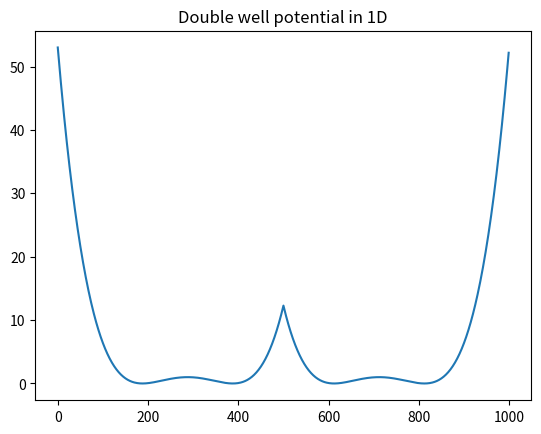
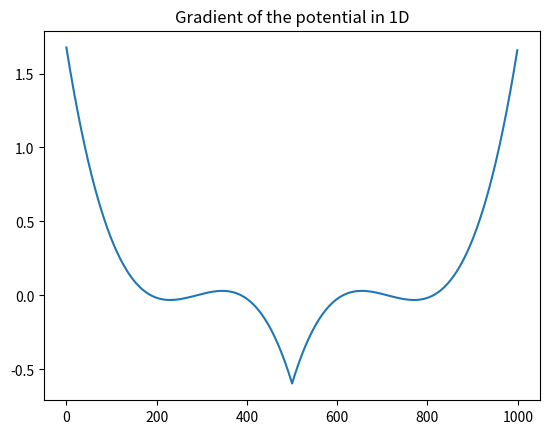
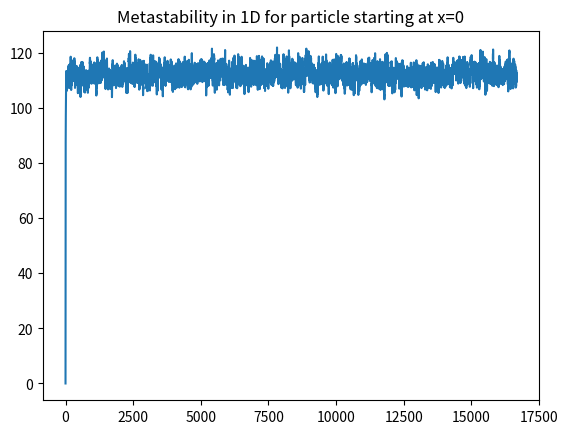
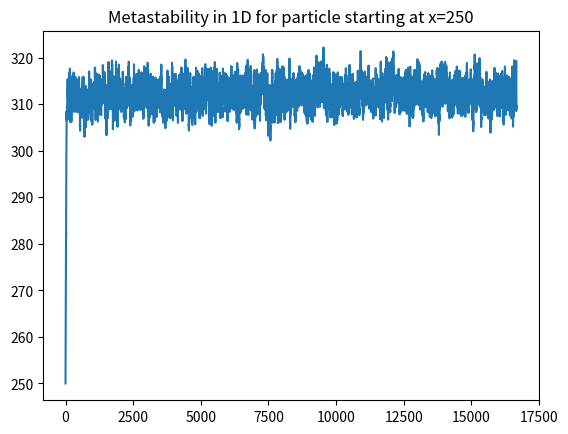
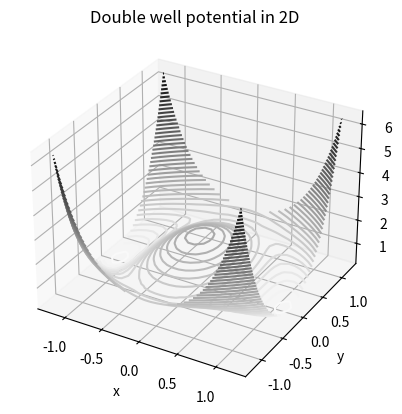
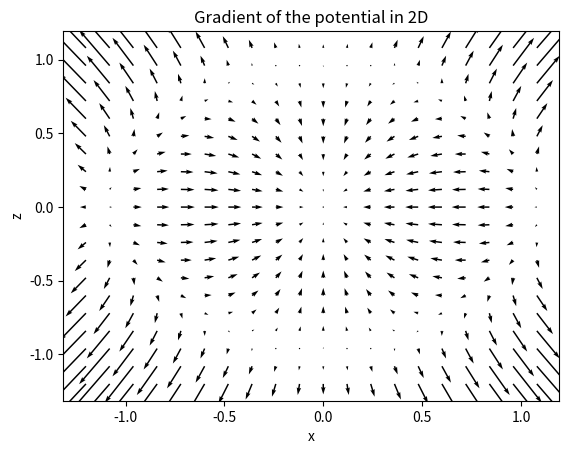

Python code for these plots, in order: (Note: this script raises an exception after producing the figures.)
import numpy as np
import random
import math
import logging
import sys
import time


class DoubleWellDynamics(object):
    """
    Computational experience for the dynamics of a particle in a 1D/2D double well potential whose dynamics
    is prescribed by
    dX_t = - nabla V(X_t)dt + \sqrt(2 \ beta ^-1) dW_t
    """
    def __init__(self, h=1, w=100, sig=100, beta=100):
        # meta vars
        assert(h >= 0 and w >= 0)
        self.h = h
        self.w = w
        self.sig = sig
        self.r0 = 2 ** (1/6) * self.sig
        self.beta = beta

        # setting memory
        self.x = list

    def potential(self, dim, x):
        if dim == 1:
            return self.h * (1 - (abs(x) - self.r0 - self.w) ** 2 / self.w**2) ** 2  
        
        elif dim == 2:
            # eq page 45 book
            assert(isinstance(x, list))
            return 1/6 * (4 * (1 - x[0] **2 - x[1] **2) ** 2 + 2 * (x[0] ** 2 - 2) ** 2 + ((x[0] + x[1]) ** 2 - 1) ** 2 + ((x[0] - x[1]) ** 2 - 1) **2)
        else:
            raise NotImplementedError("potential: variable 'dim' is implemented for dimension 1 or 2 only.")

    def grad_potential(self, dim, x):
        """
        Expression of the double well potential can be found in "T. Lelièvre, M. Rousset and G. Stoltz, Free energy computations: A mathematical perspective,
        Imperial College Press, 2010." at page 44.
        """
        if dim == 1:
            return 2 * self.h * (1 - (abs(x) - self.r0 - self.w) ** 2 / (self.w **2) ) * (-2) * (abs(x) - self.r0 - self.w) / (self.w ** 2) * 2
        elif dim == 2:
            # eq page 45 book
            partial_x = 1/6 * (-16 * (1 - x[0]**2 - x[1]**2) * x[0] + 8 * x[0] * (x[0] ** 2 - 2) + 4 * (x[0] + x[1]) * ((x[0] + x[1])**2 - 1) + 4 * (x[0] - x[1]) * ((x[0] - x[1])**2 - 1) 
            )
            partial_y = 1/6 * (-16 * (1 - x[0]**2 - x[1]**2) * x[1]  + 4 * (x[0] + x[1]) * ((x[0] + x[1])**2 - 1) - 4 * (x[0] - x[1]) * ((x[0] - x[1])**2 - 1) 
            )

            return np.array([partial_x, partial_y])
        else:
            raise NotImplementedError("grad_potential: variable 'dim' is implemented for dimension 1 or 2 only.")

    def run(self, x0, end_time, time_increment=1, start_time=0):
        """
        Dynamics: dX_t = - nabla V(X_t)dt + \sqrt(2 \ beta ^-1) dW_t
        Discretisation: X_t = X_t-1 + -nabla V(X_t-1) * Delta t + \sqrt(2 beta ^-1) Delta W_{t-1}
        """
        # check format x0 and get dim
        if type(x0) is int or x0 is float:
            dim = 1
        else:
            try:
                if len(x0) == 2:
                    dim = 2
                    x0 = np.array(x0, dtype=float)
            except:
                raise AssertionError("run: only dynamics of dimension 1 and 2 are supported.")

        logging.warning(f"run: running dynamics.")

        # run
        t = start_time
        self.x = [(start_time, x0)]
        x_previous = x0
        cste = math.sqrt(2 * self.beta ** -1)

        while t < end_time:
            x = x_previous - self.grad_potential(dim, x_previous) * time_increment + cste * np.random.normal(0, math.sqrt(time_increment), size=dim)
            t += time_increment

            logging.warning(f"x: {x}")
            logging.warning(f"grad: {self.grad_potential(dim, x)}")

            if dim == 2:
                self.x.append((t, list(x)))
            elif dim == 1:
                self.x.append((t, x[0]))
            x_previous = x

        return np.array(self.x)

    def plot_1d(self, interval=50, plot_pot=True, plot_grad=True, plot_dynamics=True):
        # plot potential 1D
        if plot_pot == True:
            pot = [self.potential(dim=1, x=i) for i in range(-500, 500, 1)]
            plt.plot(pot)
            plt.title("Double well potential in 1D")
            plt.show()

        # plot gradients 1D
        if plot_grad == True:
            grad_pot = [self.grad_potential(dim=1, x=i) for i in range(-500, 500, 1)]
            plt.plot(grad_pot)
            plt.title("Gradient of the potential in 1D")
            plt.show()

        # plot dynamics 1D

        if plot_dynamics == True:
            start_pos1 = 0
            dyn = self.run(start_pos1, 1000000, time_increment=60)
            dyn = [i[1] for i in dyn]

            plt.plot(dyn)
            plt.title(f"Metastability in 1D for particle starting at x={start_pos1}")
            plt.show()

            start_pos2 = 250
            dyn = self.run(start_pos2, 1000000, time_increment=60)
            dyn = [i[1] for i in dyn]
            plt.plot(dyn)
            plt.title(f"Metastability in 1D for particle starting at x={start_pos2}")
            plt.show()

    def plot_2d(self, interval=10, plot_pot=True, plot_grad=True, plot_dynamics=True, plot_dynamics2=True):
        # plot grad 2D
        if plot_pot == True:
            x = np.linspace(-interval, interval, 30)
            y = np.linspace(-interval, interval, 30)
            X, Y = np.meshgrid(x,y)

            def func_wrapper(x1, x2):
                return self.potential(dim=2, x=[x1,x2])
        
            Z = func_wrapper(X, Y)
            fig = plt.figure()
            ax = plt.axes(projection='3d')
            ax.contour3D(X, Y, Z, 50, cmap='binary')
            ax.set_xlabel('x')
            ax.set_ylabel('y')
            ax.set_zlabel('z')
            plt.title("Double well potential in 2D")
            plt.show()

        # plot gradients 2D
        if plot_grad == True:
            # Make the grid
            x, y = np.meshgrid(np.arange(-interval, interval, interval/10),
                                np.arange(-interval, interval, interval/10))

            def func_wrapper(x1, x2):
                return self.grad_potential(dim=2, x=[x1,x2])

            U,V = func_wrapper(x, y)
            fig, ax = plt.subplots()
            ax.quiver(x, y, U, V)
            ax.set_xlabel('x')
            ax.set_ylabel('y')
            ax.set_ylabel('z')
            plt.title("Gradient of the potential in 2D")

            plt.show()

        if plot_dynamics == True:
            start_pos = [0.1, 0.1]
            iterations = 1000
            delta_t = 0.1
            logging.warning(f"plot2d: simulation of {iterations} time steps about to start. This might take up to minute.")
            time.sleep(2)
            dyn = obj.run(start_pos, iterations, time_increment=delta_t)
            dyn = [i[1] for i in dyn]
            x, y = zip(*dyn)
            plt.plot(x,y)
            plt.title(f"2D-Metastability; {iterations} iterations, delta_t = {delta_t}")
            plt.xlabel("x position")
            plt.ylabel("y position")
            plt.show()
        
            # plot metastable behaviour
            t = delta_t * np.array(range(1, len(dyn)+1))
            plt.plot(t, x)
            plt.title(f"Dynamics projected on the x-axis; {iterations} iterations, delta_t = {delta_t}")
            plt.xlabel("time")
            plt.xlabel("x-position")
            plt.show()

if __name__ == "__main__":
    import matplotlib.pyplot as plt
    obj = DoubleWellDynamics()
    obj.plot_1d(1.2, plot_pot=True, plot_grad=True)
    obj.plot_2d(1.2, plot_pot=True, plot_grad=True)
